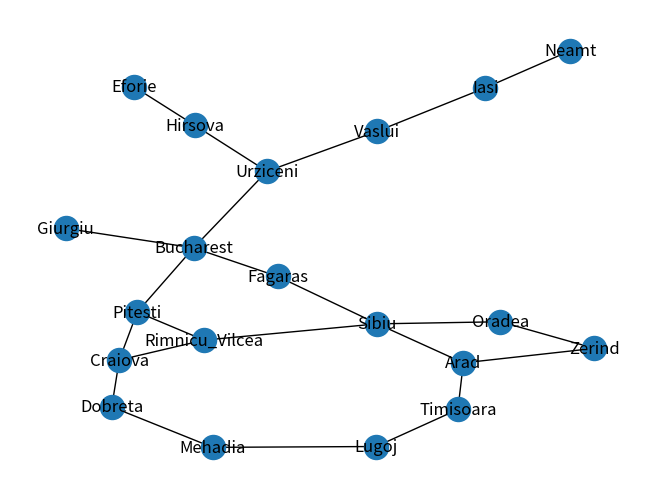

Source code (Python):
# -*- coding: utf-8 -*-
"""Questão 2 - IA-Algoritmos_de_Busca.ipynb

Automatically generated by Colaboratory.

Original file is located at
    https://colab.research.google.com/drive/1-k05lRzJPcwjMlXL2dKbfIvG0RdtO4yi

# IA - Algoritmos de Busca (Exercícios)

## Importações
"""

import numpy as np
from numpy import random
import random
import pandas as pd
from math import sqrt
import networkx as nx
import matplotlib.pyplot as plt

from collections import deque

"""## Inicializações"""

G_inicial = nx.Graph()

# inicializando manualmente as cidades (vérticies) e
# os respectivos custos entre elas (arestas).

G_inicial.add_weighted_edges_from([
        ("Arad", "Sibiu", 140),
        ("Arad", "Timisoara", 118),
        ("Arad", "Zerind", 75),
        ("Bucharest", "Fagaras", 211),
        ("Bucharest", "Giurgiu", 90),
        ("Bucharest", "Pitesti", 101),
        ("Bucharest", "Urziceni", 85),
        ("Craiova", "Dobreta", 120),
        ("Craiova", "Pitesti", 138),
        ("Craiova", "Rimnicu_Vilcea", 146),
        ("Dobreta", "Mehadia", 75),
        ("Eforie", "Hirsova", 86),
        ("Fagaras", "Sibiu", 99),
        ("Hirsova", "Urziceni", 98),
        ("Iasi", "Neamt", 87),
        ("Iasi", "Vaslui", 92),
        ("Lugoj", "Mehadia", 70),
        ("Lugoj", "Timisoara", 111),
        ("Oradea", "Zerind", 71),
        ("Oradea", "Sibiu", 151),
        ("Pitesti", "Rimnicu_Vilcea", 97),
        ("Rimnicu_Vilcea", "Sibiu", 80),
        ("Urziceni", "Vaslui", 142)
    ])

# Plotando para conferir
nx.draw(G_inicial, with_labels=True)
plt.show()


# Caso as cidades possuam as coordenadas de latitude e longitude
# a heurística poderá ser calculada através da distância euclidiana.
# Porém, para simplificar o exercício, é fornecida uma tabela
# (um dicionário)  com os valores das estimativas de distâncias.


# Estimativa das distâncias de todas as cidades com destino 
# para Bucharest

Estimation = {
        "Arad": 366,
        "Bucharest": 0,
        "Craiova": 160,
        "Dobreta": 242,
        "Eforie": 161,
        "Fagaras": 178,
        "Giurgiu": 77,
        "Hirsova": 151,
        "Iasi": 226,
        "Lugoj": 244,
        "Mehadia": 241,
        "Neamt": 234,
        "Oradea": 380,
        "Pitesti": 98,
        "Rimnicu_Vilcea": 193,
        "Sibiu": 253,
        "Timisoara": 329,
        "Urziceni": 80,
        "Vaslui": 199,
        "Zerind": 374
}

"""## Funções auxiliares

### Cálculo do custo do caminho
"""

# Calcula custo total de um caminho
def calcula_custo_caminho(G, caminho):
    custo = 0.0
    for i in range(len(caminho)-1):
        u, v = caminho[i], caminho[i+1]
        custo += G[u][v]['weight']
    return custo

"""### Cálculo custo do nó origem até o nó atual: custo g(n)

"""

# calcula custo do caminho da cidade origem até a cidade atual
def calcula_custo_g(G, caminho_origem_atual):
    return calcula_custo_caminho(G, caminho_origem_atual)

"""### Estimativa do custo do nó atual para o destino: custo h(n)

"""

# No futuro, a funcao abaixo será substituída apropriadamente
# para os cálculos das estimativas euclidianas
def estima_custo_h(cidade_atual):
    # destino == 'Bucharest':
    return Estimation[cidade_atual]

# Exemplo
# estima_custo_h('Zerind')

"""## Algoritmo BFS"""

# Implementação do algoritmo BFS

def BFS(G_inicial, s):

    G = G_inicial.copy()

    # INICIALIZACAO
    for v in G.nodes() - {s}:
        G.nodes[v]['cor'] = 'branco'
        G.nodes[v]['dis'] = np.inf

    G.nodes[s]['cor'] = 'cinza'
    G.nodes[s]['dis'] = 0

    # Fila (append (right), popleft)
    Q = deque()
    Q.append(s)
    while len(Q) != 0:
        u = Q.popleft()

        for v in G.neighbors(u):
            if G.nodes[v]['cor'] == 'branco':
                G.nodes[v]['cor'] = 'cinza'
                G.nodes[v]['dis'] = G.nodes[u]['dis'] + 1
                G.nodes[v]['pre'] = u

                Q.append(v)

        G.nodes[u]['cor'] = 'preto'

        print(u, G.nodes[u]['dis'], G.nodes[u]['cor'])

    # Grafo G retornado contem as informações de distância
    # e cores desde o nó origem a todos os demais nós
    return G

#----------------------------------------------------------------

def caminho_minimo_BFS(G, s, t):

    L = [t]
    u = t
    while u != s:
        u = G.nodes[u]['pre']
        L.append(u)

    L.reverse()

    return L

"""## Algoritmo UCS (Custo Uniforme)"""

# Implemente aqui o algoritmo UCS (Custo Uniforme)
# f(n) = g(n)



"""## Algoritmo A-star"""

# Implemente aqui o algoritmo A-star
# f(n) = g(n) + h(n)



"""## Programa Principal

### Inicializações
"""

origem = 'Arad'
destino = 'Bucharest'

# BFS
G = BFS(G_inicial, origem)
caminho = caminho_minimo_BFS(G, origem, destino)

custo = calcula_custo_caminho(G, caminho)

print(f'Custo: {custo}\t->\tCaminho: {caminho}')

# Chame aqui apropriadamente os algoritmos para resolver o problema

# UCS

# A-star


print("OK! Pressione Enter pra finalizar...")
input()
